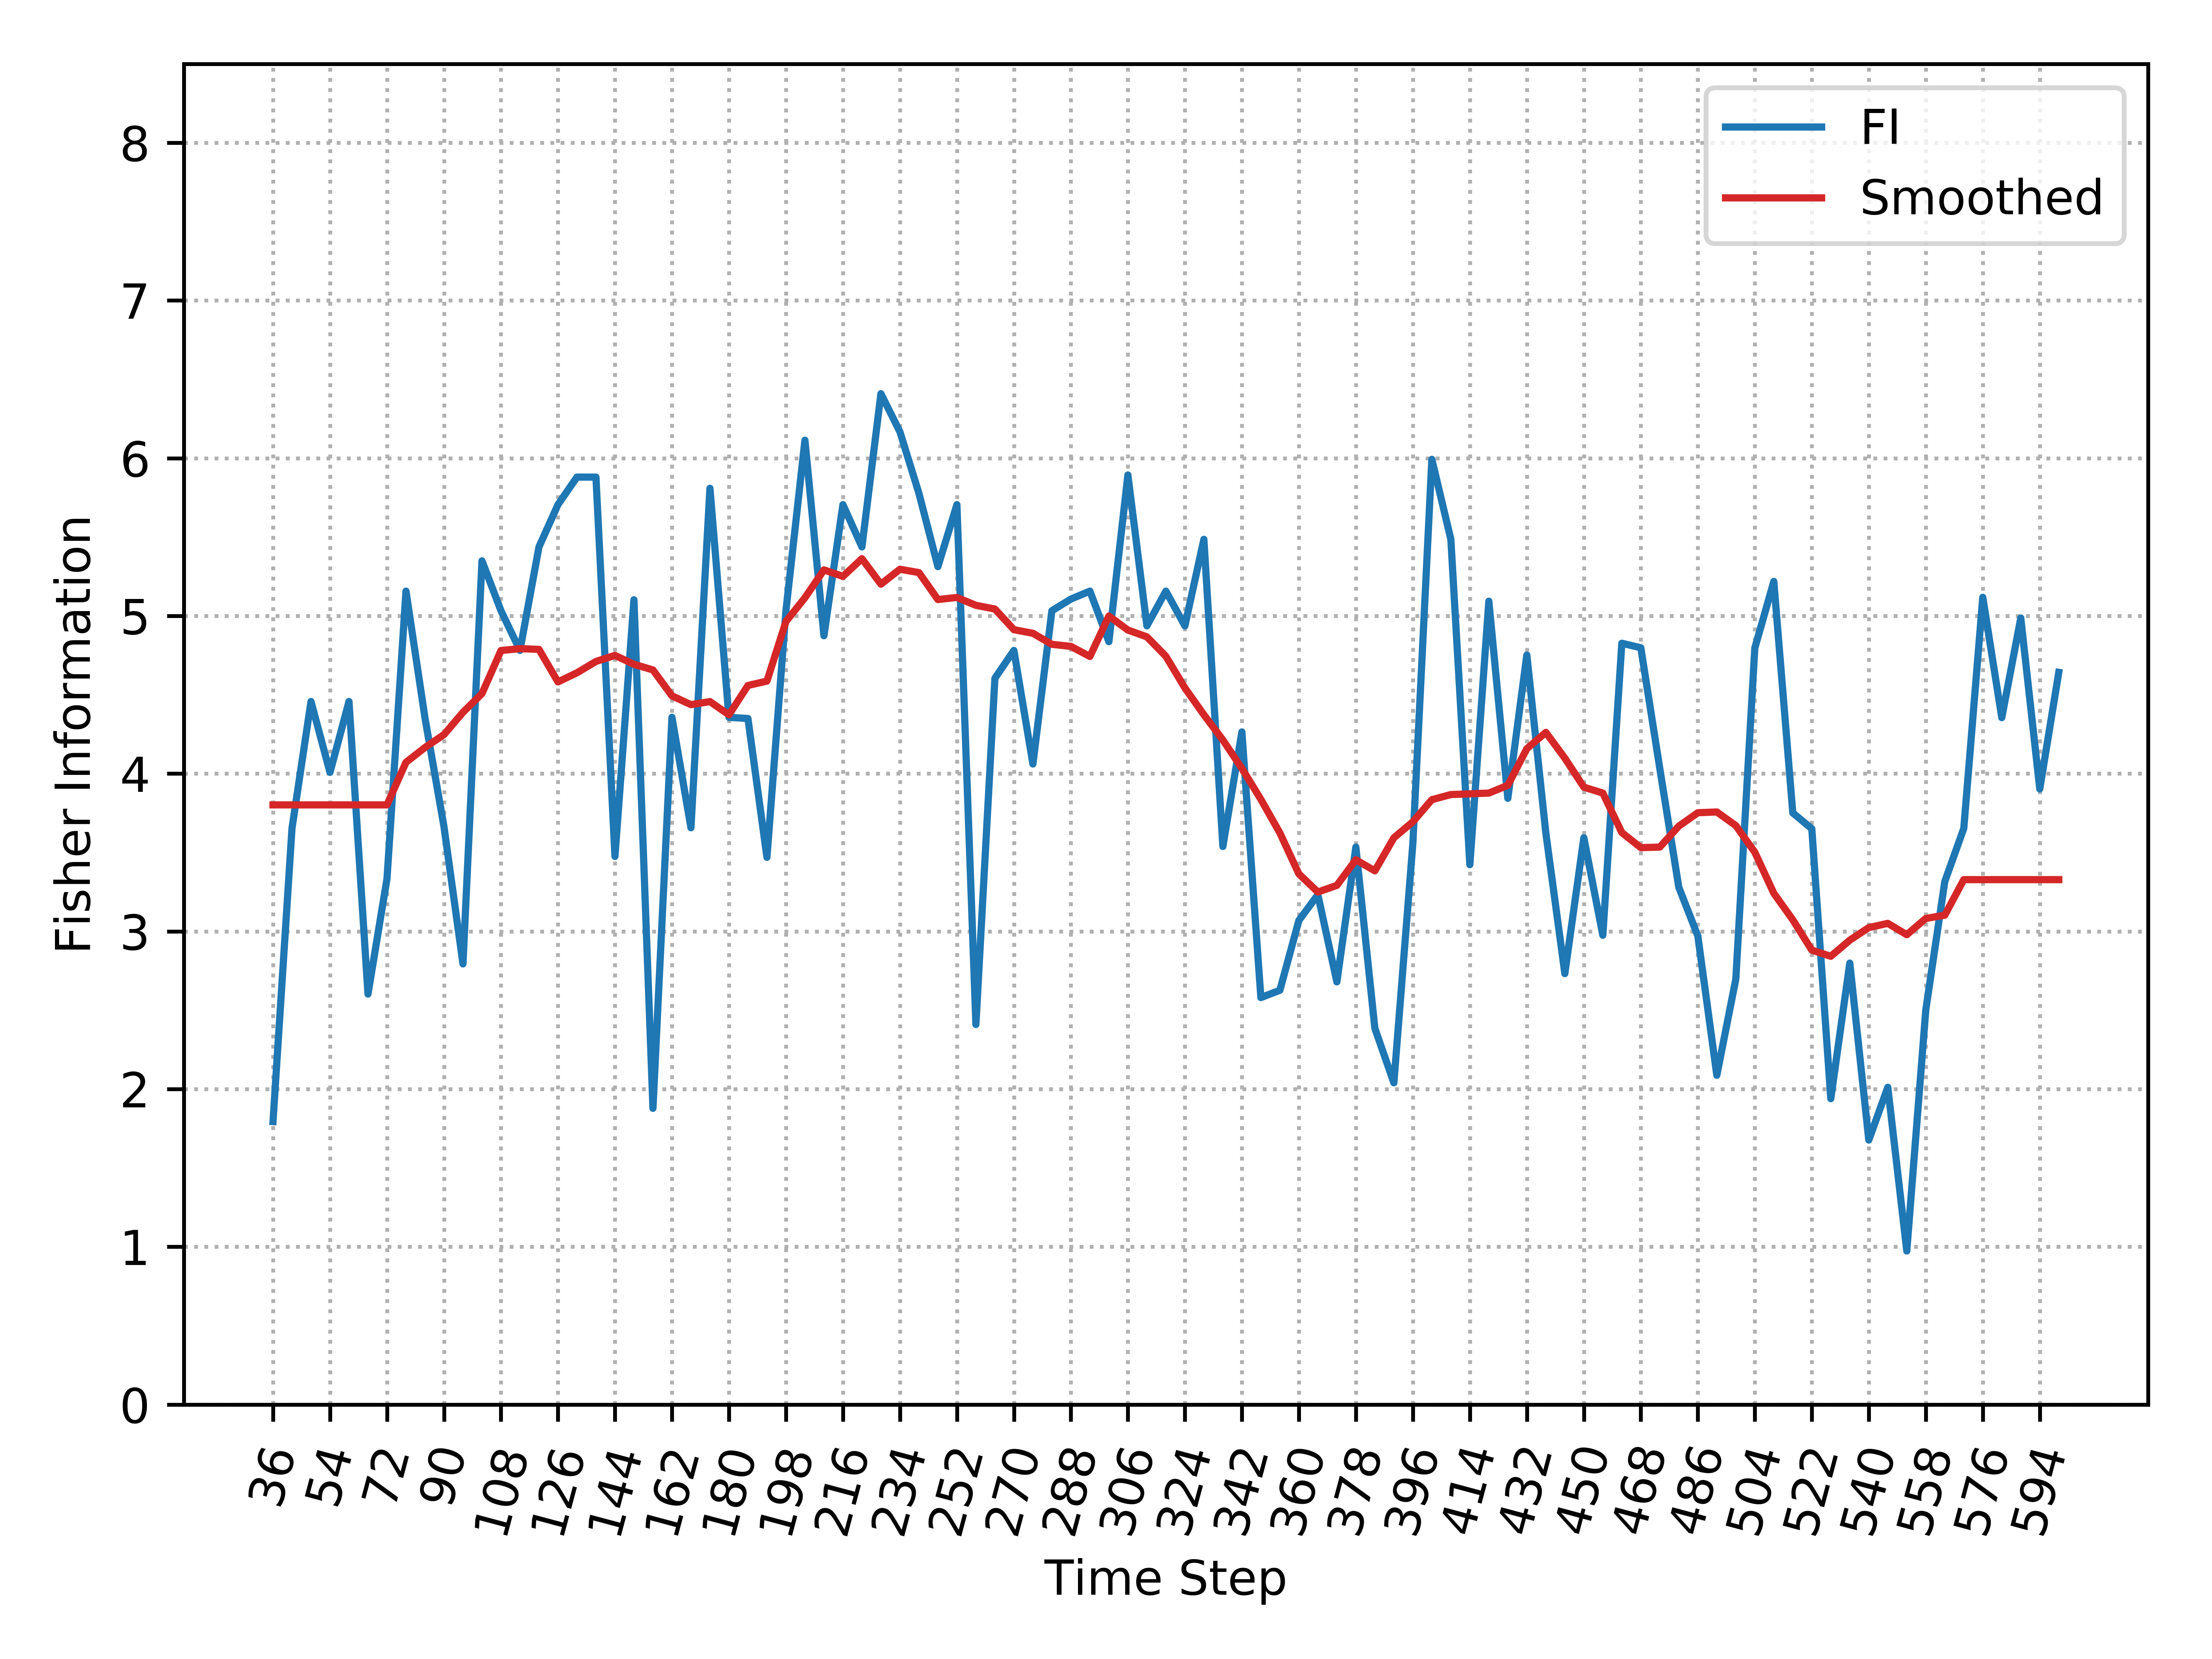

The data file committed next to this chart (first rows):
, Time_Step, FI, Smooth_FI
0, 36, 1.794, 3.802
1, 42, 3.653, 3.802
2, 48, 4.458, 3.802
3, 54, 4.008, 3.802
4, 60, 4.458, 3.802
5, 66, 2.603, 3.802
6, 72, 3.334, 3.802
7, 78, 5.157, 4.072
8, 84, 4.353, 4.166
9, 90, 3.664, 4.248
10, 96, 2.794, 4.389
11, 102, 5.349, 4.508
12, 108, 5.033, 4.781
13, 114, 4.781, 4.793
14, 120, 5.438, 4.788
15, 126, 5.706, 4.582
16, 132, 5.88, 4.64
17, 138, 5.88, 4.712
18, 144, 3.475, 4.75
19, 150, 5.103, 4.694
20, 156, 1.878, 4.658
21, 162, 4.357, 4.494
22, 168, 3.657, 4.438
23, 174, 5.809, 4.457
24, 180, 4.357, 4.373
25, 186, 4.35, 4.559
26, 192, 3.47, 4.587
27, 198, 5.033, 4.965
28, 204, 6.114, 5.115
29, 210, 4.875, 5.292
30, 216, 5.706, 5.251
31, 222, 5.438, 5.363
32, 228, 6.409, 5.202
33, 234, 6.168, 5.296
34, 240, 5.778, 5.275
35, 246, 5.313, 5.104
36, 252, 5.706, 5.117
37, 258, 2.41, 5.067
38, 264, 4.605, 5.044
39, 270, 4.781, 4.913
40, 276, 4.061, 4.89
41, 282, 5.033, 4.82
42, 288, 5.107, 4.807
43, 294, 5.157, 4.743
44, 300, 4.837, 4.999
45, 306, 5.894, 4.911
46, 312, 4.937, 4.868
47, 318, 5.157, 4.744
48, 324, 4.937, 4.544
49, 330, 5.486, 4.374
50, 336, 3.538, 4.213
51, 342, 4.265, 4.034
52, 348, 2.58, 3.837
53, 354, 2.627, 3.624
54, 360, 3.069, 3.365
55, 366, 3.233, 3.25
56, 372, 2.68, 3.292
57, 378, 3.534, 3.454
58, 384, 2.385, 3.384
59, 390, 2.04, 3.593
... 35 more rows
